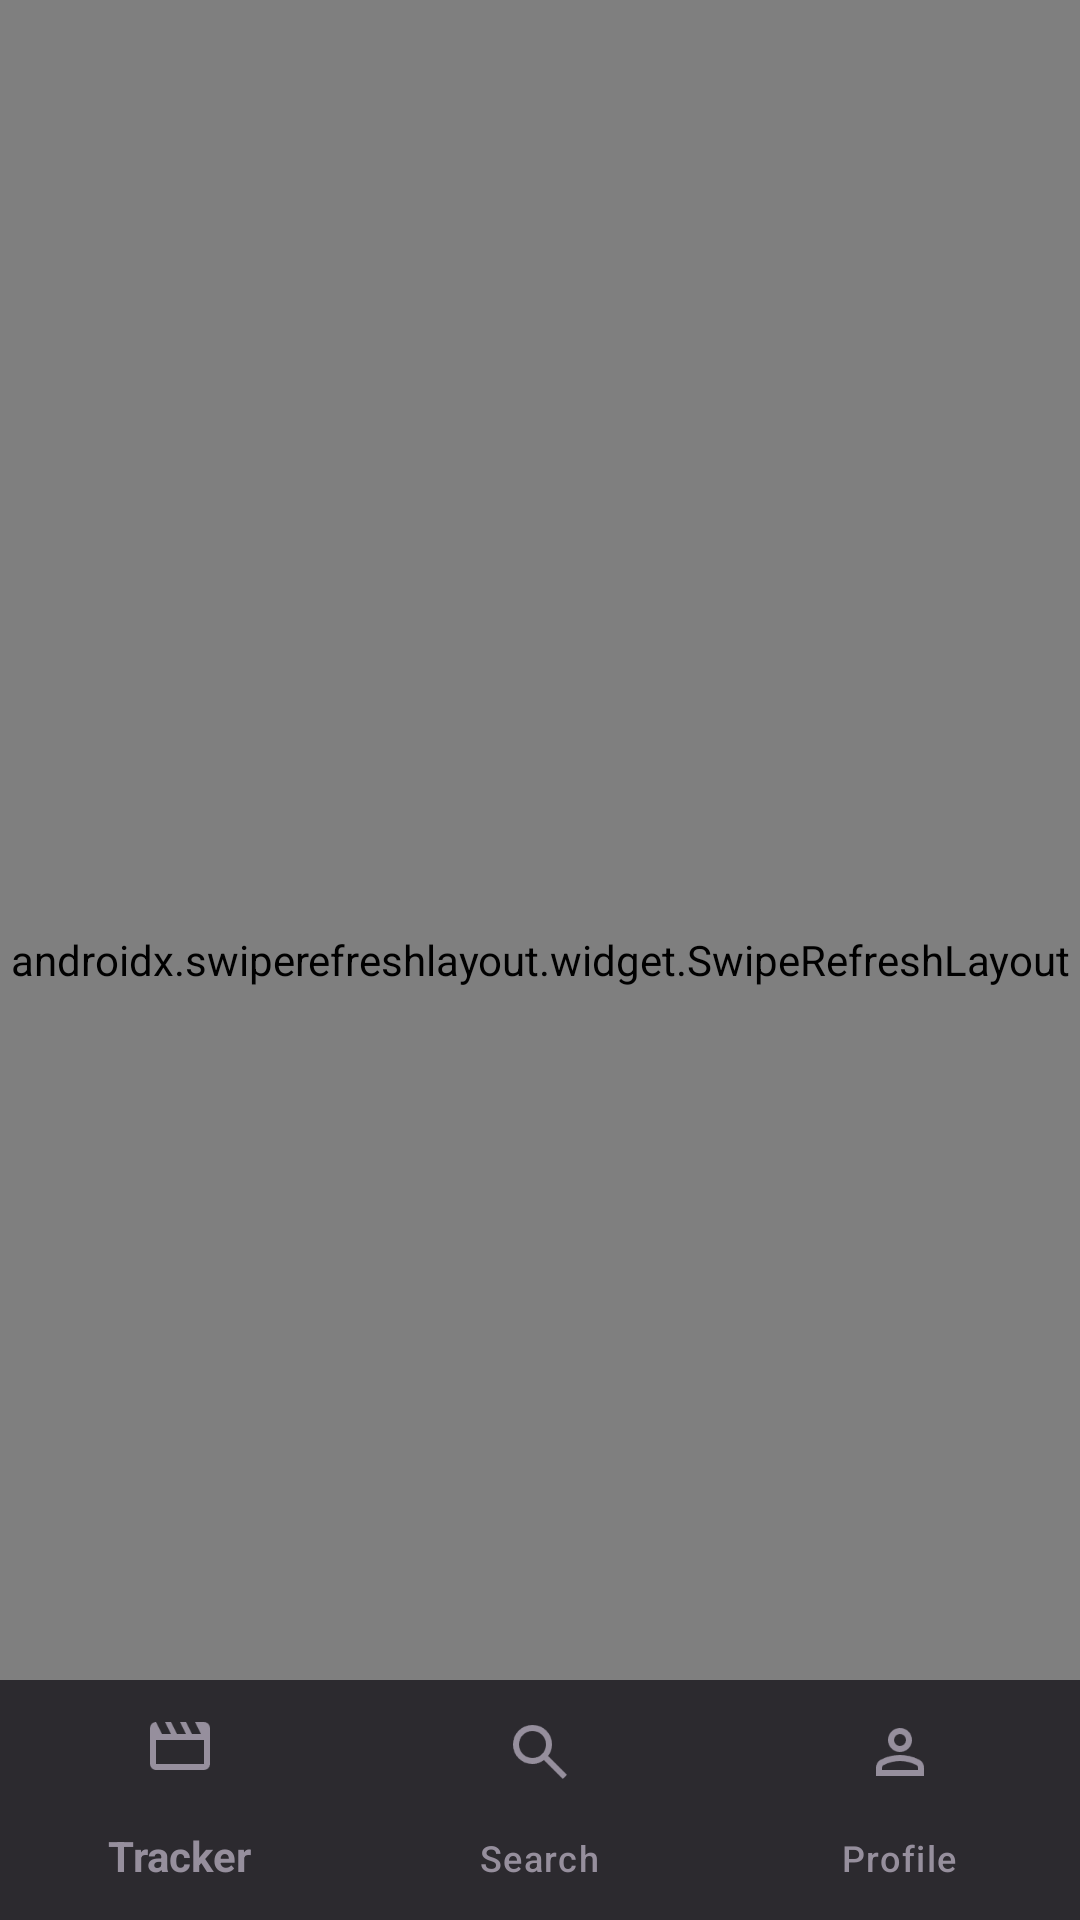

This screen was rendered from an Android layout file. Write that file and the resources it references.
<!-- AndroidManifest.xml: application theme Theme.Screentrackr -->
<!-- res/layout/activity_tracker.xml -->
<RelativeLayout xmlns:android="http://schemas.android.com/apk/res/android"
    xmlns:tools="http://schemas.android.com/tools"
    xmlns:app="http://schemas.android.com/apk/res-auto"
    android:layout_width="match_parent"
    android:layout_height="match_parent"
    android:background="@color/background_color"
    tools:context=".TrackerActivity">

    
    <androidx.swiperefreshlayout.widget.SwipeRefreshLayout
        android:id="@+id/swipe_refresh_layout"
        android:layout_width="match_parent"
        android:layout_height="match_parent">

        
        <ScrollView
            android:layout_width="match_parent"
            android:layout_height="match_parent"
            android:padding="16dp"
            android:id="@+id/scroll_view">

            <LinearLayout
                android:layout_width="match_parent"
                android:layout_height="wrap_content"
                android:orientation="vertical">

                
                <TextView
                    android:layout_width="wrap_content"
                    android:layout_height="wrap_content"
                    android:text="Currently Watching"
                    android:textColor="@color/brightest_color"
                    android:textSize="18sp"
                    android:layout_marginBottom="8dp" />

                <HorizontalScrollView
                    android:layout_width="match_parent"
                    android:layout_height="wrap_content"
                    android:scrollbars="horizontal">

                    <LinearLayout
                        android:id="@+id/currently_list"
                        android:layout_width="wrap_content"
                        android:layout_height="wrap_content"
                        android:orientation="horizontal" />
                </HorizontalScrollView>

                
                <TextView
                    android:layout_width="wrap_content"
                    android:layout_height="wrap_content"
                    android:text="Watchlist"
                    android:textColor="@color/brightest_color"
                    android:textSize="18sp"
                    android:layout_marginBottom="8dp" />

                <HorizontalScrollView
                    android:layout_width="match_parent"
                    android:layout_height="wrap_content"
                    android:scrollbars="horizontal">

                    <LinearLayout
                        android:id="@+id/watchlist_list"
                        android:layout_width="wrap_content"
                        android:layout_height="wrap_content"
                        android:orientation="horizontal" />
                </HorizontalScrollView>

                
                <TextView
                    android:layout_width="wrap_content"
                    android:layout_height="wrap_content"
                    android:text="Watched"
                    android:textColor="@color/brightest_color"
                    android:textSize="18sp"
                    android:layout_marginBottom="8dp" />

                <HorizontalScrollView
                    android:layout_width="match_parent"
                    android:layout_height="wrap_content"
                    android:scrollbars="horizontal">

                    <LinearLayout
                        android:id="@+id/watched_list"
                        android:layout_width="wrap_content"
                        android:layout_height="wrap_content"
                        android:orientation="horizontal" />
                </HorizontalScrollView>

                
                <TextView
                    android:layout_width="wrap_content"
                    android:layout_height="wrap_content"
                    android:text="Cancelled"
                    android:textColor="@color/brightest_color"
                    android:textSize="18sp"
                    android:layout_marginBottom="8dp" />

                <HorizontalScrollView
                    android:layout_width="match_parent"
                    android:layout_height="wrap_content"
                    android:scrollbars="horizontal">

                    <LinearLayout
                        android:id="@+id/cancelled_list"
                        android:layout_width="wrap_content"
                        android:layout_height="wrap_content"
                        android:orientation="horizontal" />
                </HorizontalScrollView>
            </LinearLayout>
        </ScrollView>
    </androidx.swiperefreshlayout.widget.SwipeRefreshLayout>

    
    <RelativeLayout
        android:id="@+id/film_modal"
        android:layout_width="match_parent"
        android:layout_height="match_parent"
        android:visibility="gone"
        android:background="@color/input_bg">

        
        <LinearLayout
            android:layout_width="match_parent"
            android:layout_height="wrap_content"
            android:orientation="vertical"
            android:padding="20dp"
            android:background="@color/background_color"
            android:layout_centerInParent="true"
            android:layout_margin="32dp"
            android:elevation="10dp"
            android:clipToPadding="false">

            
            <ImageView
                android:id="@+id/film_poster"
                android:layout_width="wrap_content"
                android:layout_height="200dp"
                android:layout_gravity="center_horizontal"
                android:layout_marginBottom="16dp" />

            
            <TextView
                android:id="@+id/film_title"
                android:layout_width="match_parent"
                android:layout_height="wrap_content"
                android:textColor="@color/brightest_color"
                android:textSize="20sp"
                android:layout_marginBottom="8dp" />

            
            <TextView
                android:id="@+id/film_details"
                android:layout_width="match_parent"
                android:layout_height="wrap_content"
                android:textColor="@color/brightest_color"
                android:textSize="14sp"
                android:layout_marginBottom="16dp" />

            
            <TextView
                android:id="@+id/film_plot"
                android:layout_width="match_parent"
                android:layout_height="wrap_content"
                android:textColor="@color/brightest_color"
                android:textSize="14sp"
                android:layout_marginBottom="16dp" />

            
            <Spinner
                android:id="@+id/relation_type_spinner"
                android:layout_width="match_parent"
                android:layout_height="wrap_content"
                android:background="@drawable/spinner_bg"
                android:padding="8dp"
                android:layout_marginBottom="16dp" />

            
            <CheckBox
                android:id="@+id/favorite_checkbox"
                android:layout_width="wrap_content"
                android:layout_height="wrap_content"
                android:text="Favorite"
                android:textColor="@color/brightest_color"
                android:layout_marginBottom="16dp" />

            
            <Button
                android:id="@+id/add_submit_film"
                android:layout_width="match_parent"
                android:layout_height="wrap_content"
                android:text="Adicionar Filme"
                android:background="@color/main_color"
                android:textColor="@color/brightest_color"
                android:layout_marginBottom="8dp" />

            <Button
                android:id="@+id/delete_film_relation"
                android:layout_width="match_parent"
                android:layout_height="wrap_content"
                android:text="Delete"
                android:background="@color/errorBackground"
                android:textColor="@color/brightest_color"
                android:layout_marginBottom="8dp" />

            <Button
                android:id="@+id/close_modal"
                android:layout_width="match_parent"
                android:layout_height="wrap_content"
                android:text="Close"
                android:background="@color/main_color_focus"
                android:textColor="@color/brightest_color" />
        </LinearLayout>
    </RelativeLayout>

    
    <com.google.android.material.bottomnavigation.BottomNavigationView
        android:id="@+id/bottom_navigation"
        android:layout_width="match_parent"
        android:layout_height="wrap_content"
        android:background="@color/input_bg"
        android:layout_alignParentBottom="true"
        app:itemIconTint="@color/placeholder_color"
        app:itemTextColor="@color/placeholder_color"
        app:itemTextAppearanceActive="@color/main_color"
        app:menu="@menu/bottom_nav_menu" />
</RelativeLayout>
<!-- resources referenced by this layout -->
<resources>
  <color name="background_color">#0d0c0e</color>
  <color name="brightest_color">#e2dde8</color>
  <color name="errorBackground">#ffdddd</color>
  <color name="input_bg">#2c2a2f</color>
  <color name="main_color">#4f3669</color>
  <color name="main_color_focus">#42295c</color>
  <color name="placeholder_color">#968f9d</color>
  <!-- drawable spinner_bg (drawable) -->
  <shape xmlns:android="http://schemas.android.com/apk/res/android"
      android:shape="rectangle">
      <solid android:color="#FFFFFF"/> 
      <corners android:radius="4dp"/> 
      <stroke
          android:width="1dp"
          android:color="#CCCCCC"/> 
  </shape>
  <style name="Theme.Screentrackr" parent="Base.Theme.Screentrackr" />
  <style name="Base.Theme.Screentrackr" parent="Theme.Material3.DayNight.NoActionBar">
          
          
      </style>
</resources>
